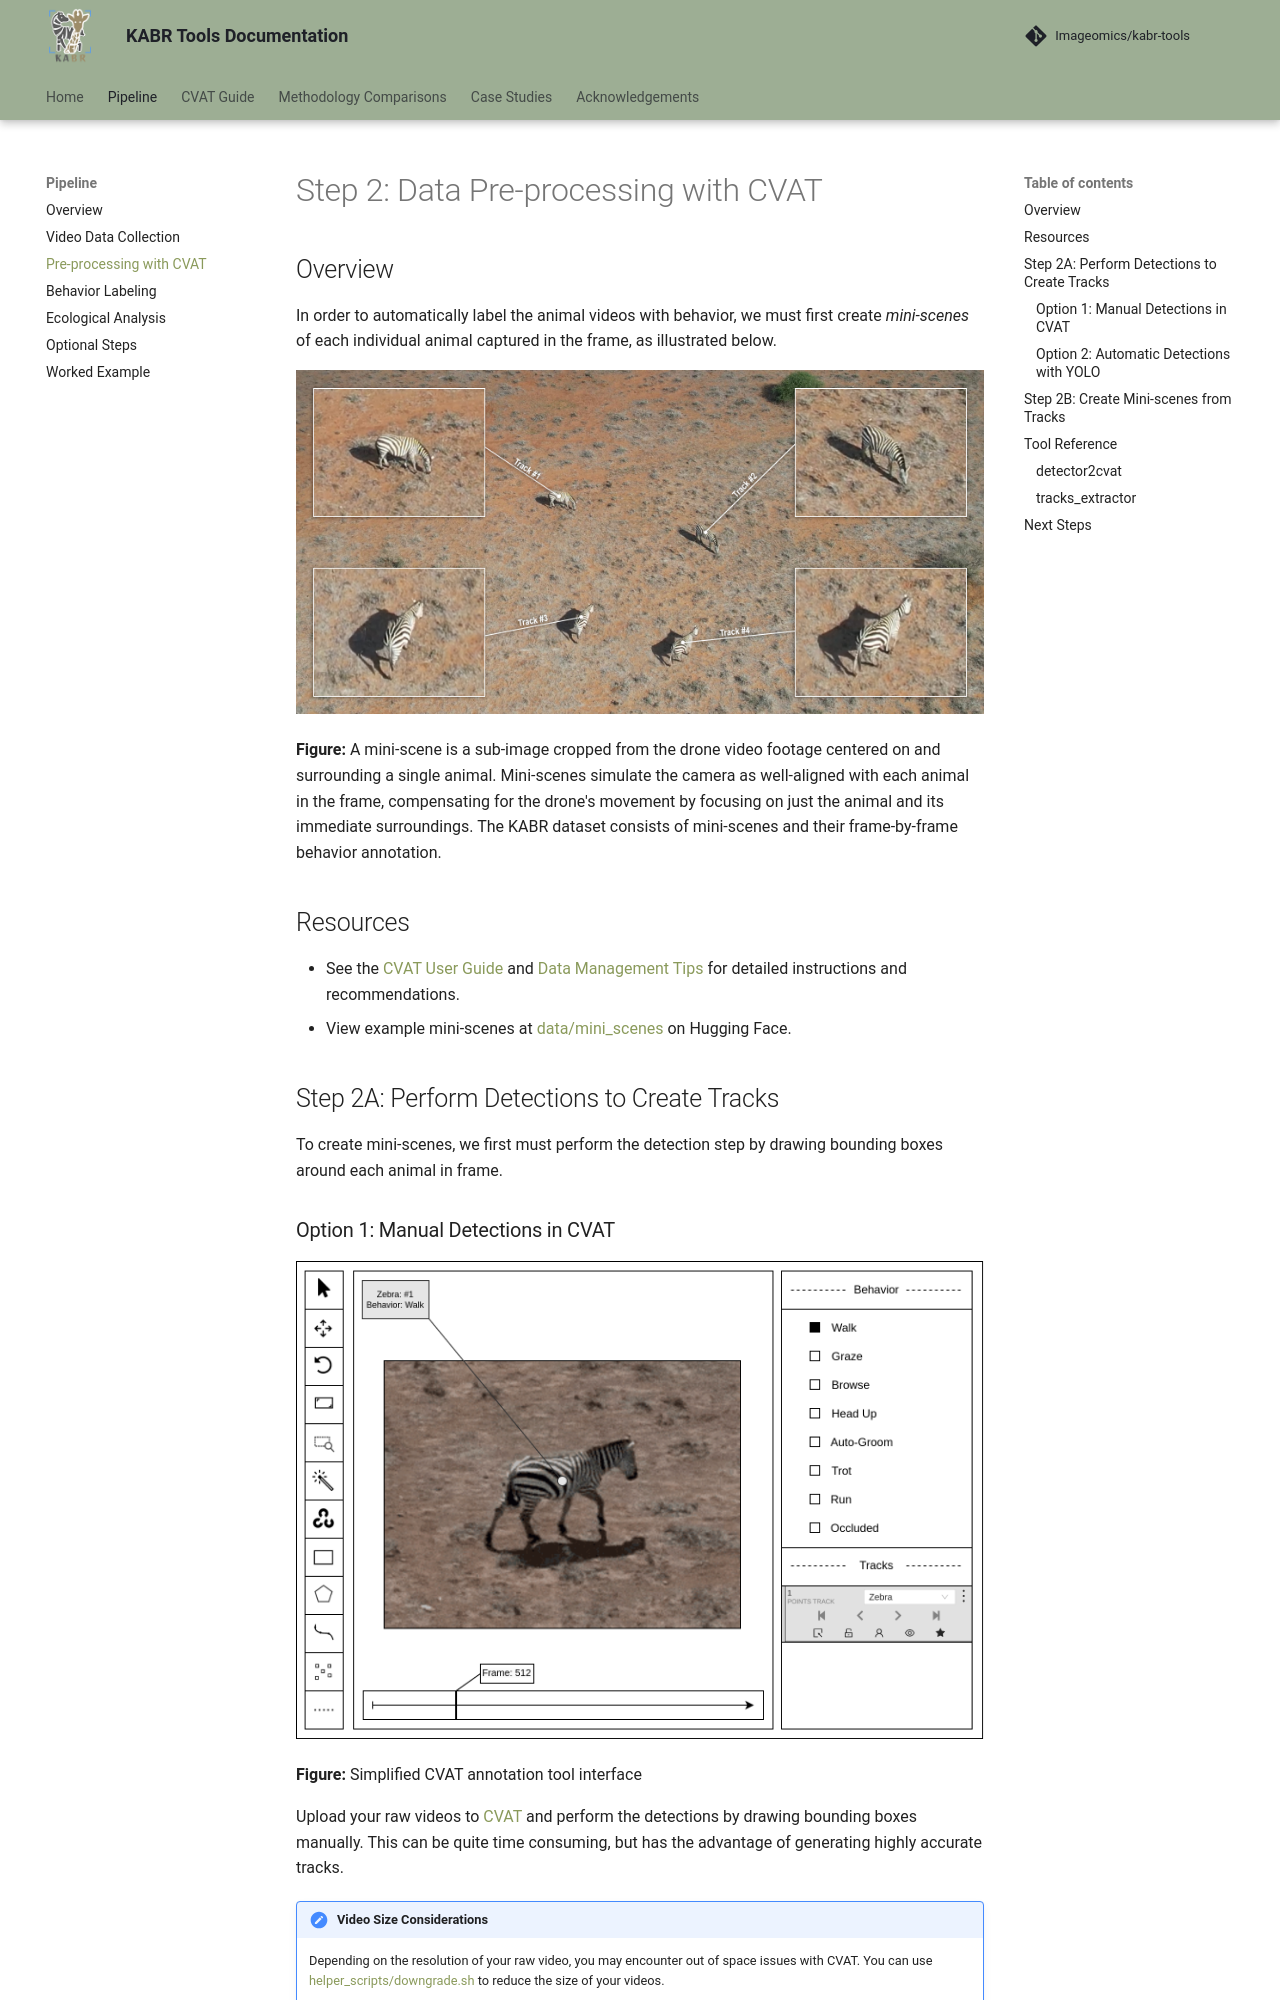

repository: Imageomics/kabr-tools · page: pr-132/pipeline/preprocessing/index.html · generator: mkdocs

# Step 2: Data Pre-processing with CVAT

## Overview

In order to automatically label the animal videos with behavior, we must first create *mini-scenes* of each individual animal captured in the frame, as illustrated below.

![Mini-scenes](../images/im_mini-scenes.jpg)

**Figure:** A mini-scene is a sub-image cropped from the drone video footage centered on and surrounding a single animal. Mini-scenes simulate the camera as well-aligned with each animal in the frame, compensating for the drone's movement by focusing on just the animal and its immediate surroundings. The KABR dataset consists of mini-scenes and their frame-by-frame behavior annotation.

## Resources

- See the [CVAT User Guide](../cvat/cvat-guide.md) and [Data Management Tips](../cvat/cvat-data-management.md) for detailed instructions and recommendations.
- View example mini-scenes at [data/mini_scenes](https://huggingface.co/imageomics/x3d-kabr-kinetics/tree/main/data/mini_scenes) on Hugging Face.

## Step 2A: Perform Detections to Create Tracks

To create mini-scenes, we first must perform the detection step by drawing bounding boxes around each animal in frame.

### Option 1: Manual Detections in CVAT

![CVAT Interface](../images/cvat_annotation_tool.png)

**Figure:** Simplified CVAT annotation tool interface

Upload your raw videos to [CVAT](https://www.cvat.ai/) and perform the detections by drawing bounding boxes manually. This can be quite time consuming, but has the advantage of generating highly accurate tracks.

!!! note "Video Size Considerations"
    Depending on the resolution of your raw video, you may encounter out of space issues with CVAT. You can use [helper_scripts/downgrade.sh](https://github.com/Imageomics/kabr-tools/blob/main/helper_scripts/downgrade.sh) to reduce the size of your videos.
